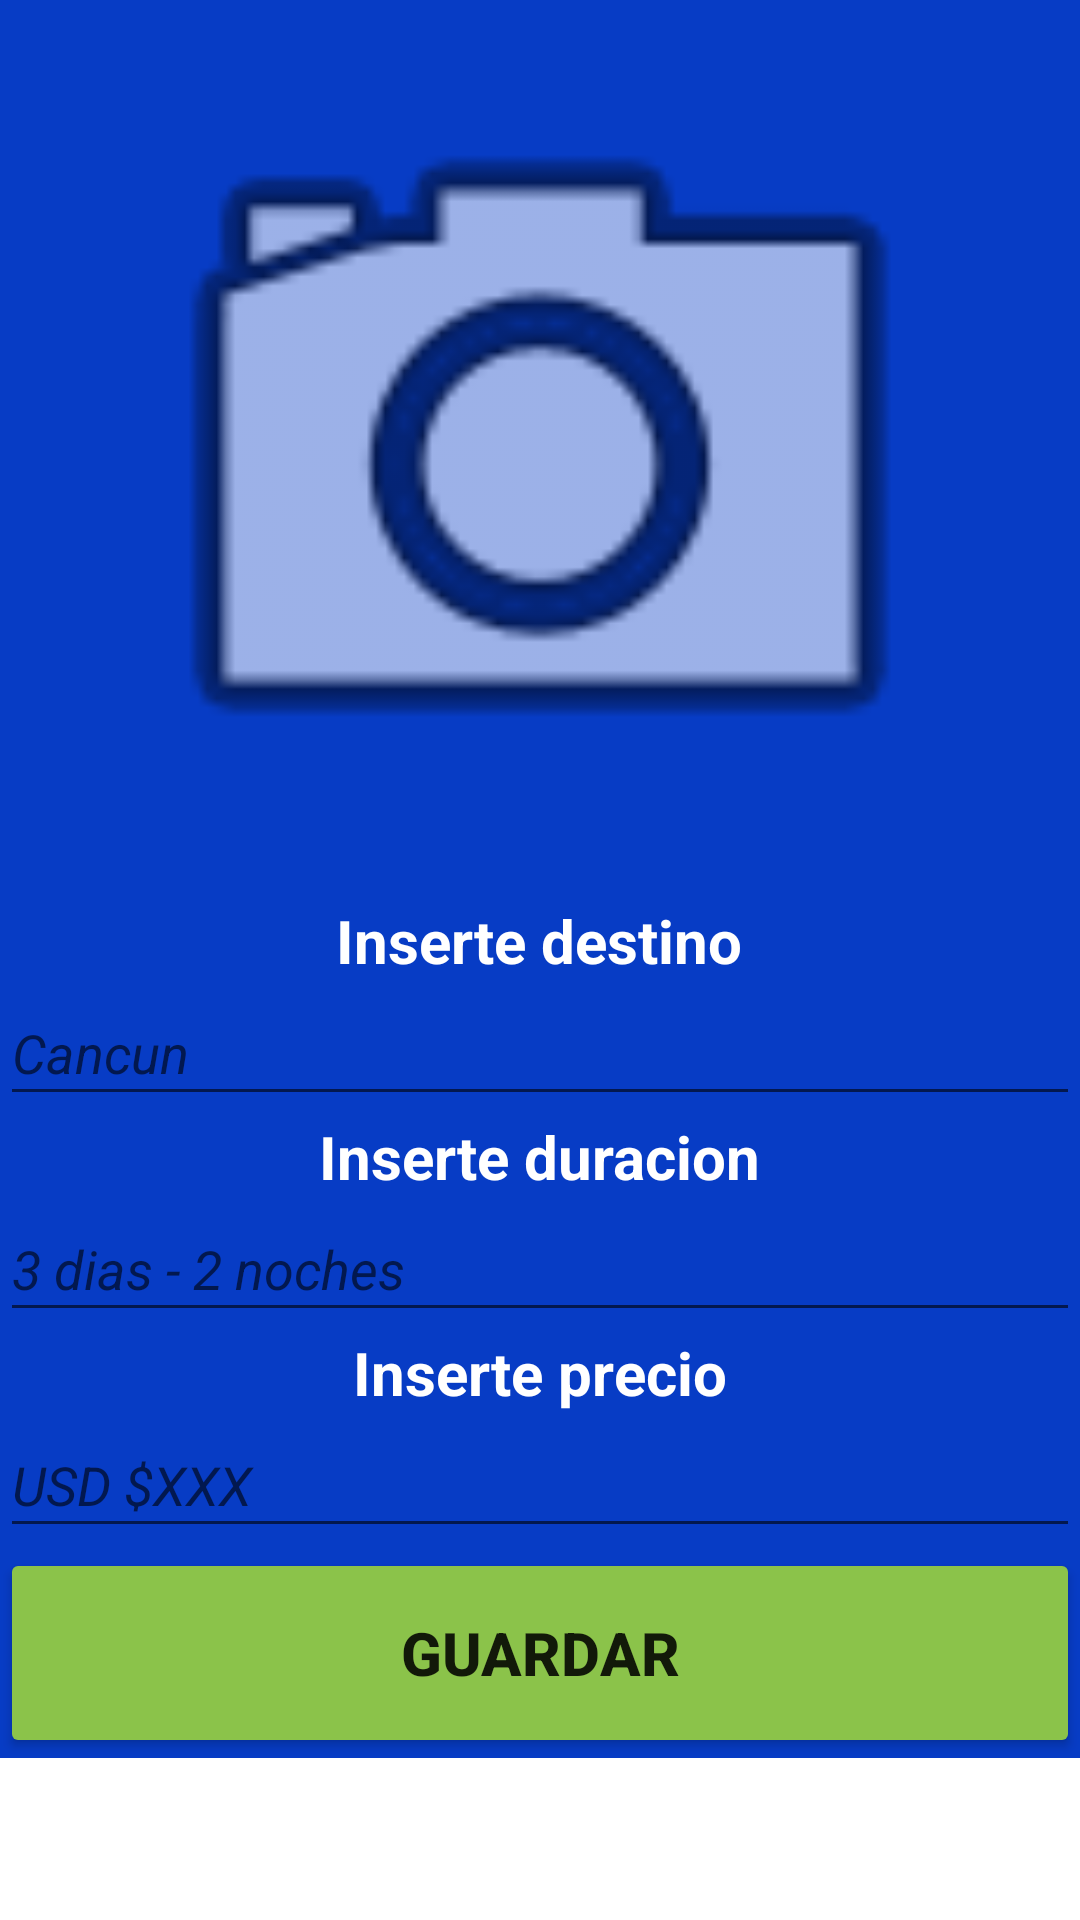

Android layout source for this screen:
<!-- AndroidManifest.xml: application theme Theme.SprintM4_Tryout -->
<!-- res/layout/fragment_nuevo_paquete.xml -->
<?xml version="1.0" encoding="utf-8"?>
<ScrollView
    xmlns:android="http://schemas.android.com/apk/res/android"
    xmlns:app="http://schemas.android.com/apk/res-auto"
    xmlns:tools="http://schemas.android.com/tools"
    android:layout_width="match_parent"
    android:layout_height="match_parent">

<RelativeLayout
    android:layout_width="match_parent"
    android:layout_height="match_parent"
    tools:context=".NuevoPaquete"
    android:background="@color/blue1"
    >

    <ImageView
        android:id="@+id/destinationImage"
        android:layout_width="match_parent"
        android:layout_height="300dp"
        android:src="@android:drawable/ic_menu_camera" />

    <TextView
        android:id="@+id/destinationTitle"
        android:layout_width="wrap_content"
        android:layout_height="wrap_content"
        android:text="Inserte destino"
        android:textSize="20sp"
        android:textStyle="bold"
        android:textColor="@color/white"
        android:layout_below="@id/destinationImage"
        android:layout_centerHorizontal="true"
        />

    <EditText
        android:id="@+id/destinationTravel"
        android:layout_width="match_parent"
        android:layout_height="45dp"
        android:hint="Cancun"
        android:textStyle="italic"
        android:textColor="@color/white"
        android:layout_below="@id/destinationTitle"/>

    <TextView
        android:id="@+id/timeforTitle"
        android:layout_width="wrap_content"
        android:layout_height="wrap_content"
        android:text="Inserte duracion"
        android:textSize="20sp"
        android:textStyle="bold"
        android:textColor="@color/white"
        android:layout_below="@id/destinationTravel"
        android:layout_centerHorizontal="true"
        />

    <EditText
        android:id="@+id/timeForTravel"
        android:layout_width="match_parent"
        android:layout_height="45dp"
        android:hint="3 dias - 2 noches"
        android:textStyle="italic"
        android:textColor="@color/white"
        android:layout_below="@id/timeforTitle"/>

    <TextView
        android:id="@+id/priceTitle"
        android:layout_width="wrap_content"
        android:layout_height="wrap_content"
        android:text="Inserte precio"
        android:textSize="20sp"
        android:textStyle="bold"
        android:textColor="@color/white"
        android:layout_below="@id/timeForTravel"
        android:layout_centerHorizontal="true"
        />

    <EditText
        android:id="@+id/priceTravel"
        android:layout_width="match_parent"
        android:layout_height="45dp"
        android:hint="USD $XXX"
        android:textStyle="italic"
        android:textColor="@color/white"
        android:layout_below="@id/priceTitle"
       />

    <Button
        android:id="@+id/btnSave"
        android:layout_width="match_parent"
        android:layout_height="70dp"
        android:layout_below="@id/priceTravel"
        android:layout_alignParentBottom="true"
        android:text="guardar"
        android:textStyle="bold"
        android:textSize="20sp"
        android:backgroundTint="@color/green1"
        />

</RelativeLayout>

</ScrollView>
<!-- resources referenced by this layout -->
<resources>
  <color name="blue1">#073CC5</color>
  <color name="green1">#8BC34A</color>
  <color name="white">#FFFFFFFF</color>
  <style name="Theme.SprintM4_Tryout" parent="Theme.MaterialComponents.DayNight.DarkActionBar">
          
          <item name="colorPrimary">@color/purple_500</item>
          <item name="colorPrimaryVariant">@color/purple_700</item>
          <item name="colorOnPrimary">@color/white</item>
          
          <item name="colorSecondary">@color/teal_200</item>
          <item name="colorSecondaryVariant">@color/teal_700</item>
          <item name="colorOnSecondary">@color/black</item>
          
          <item name="android:statusBarColor">?attr/colorPrimaryVariant</item>
          
      </style>
  <color name="purple_500">#FF6200EE</color>
  <color name="purple_700">#FF3700B3</color>
  <color name="teal_200">#FF03DAC5</color>
  <color name="teal_700">#FF018786</color>
  <color name="black">#FF000000</color>
</resources>
